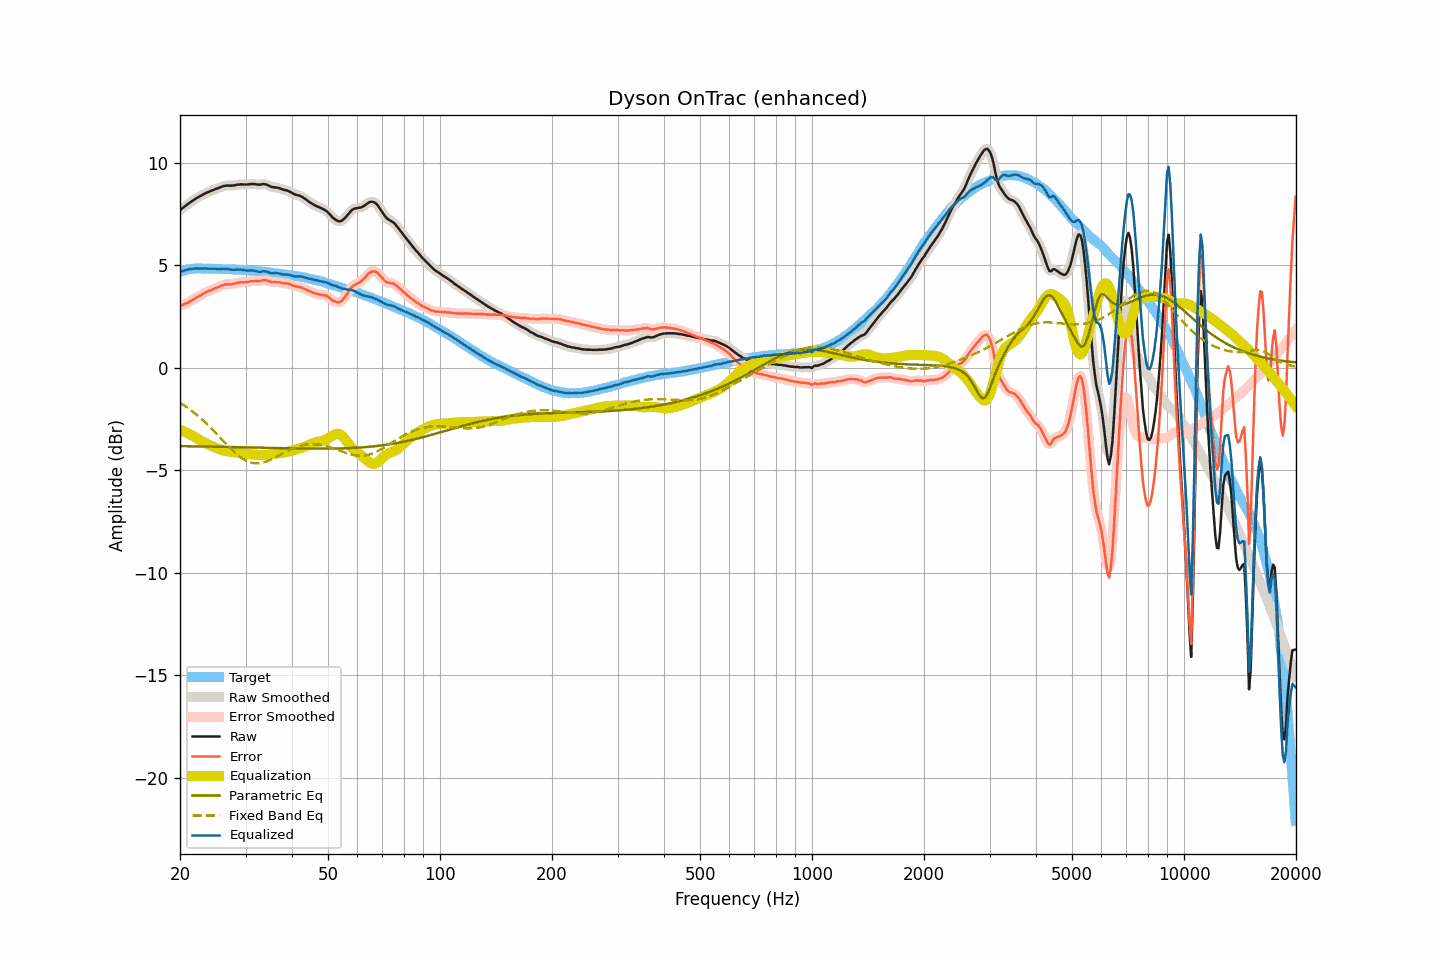

Data behind this chart, as committed beside it:
frequency, raw, smoothed, error, error_smoothed, equalization, parametric_eq, fixed_band_eq, equalized_raw, equalized_smoothed, target
20.00, 7.70, 7.70, 3.02, 3.02, -3.02, -3.82, -1.70, 4.68, 4.68, 4.68
20.20, 7.76, 7.76, 3.05, 3.05, -3.05, -3.82, -1.75, 4.71, 4.71, 4.71
20.40, 7.82, 7.82, 3.08, 3.08, -3.08, -3.82, -1.80, 4.74, 4.74, 4.74
20.61, 7.88, 7.88, 3.12, 3.12, -3.12, -3.82, -1.86, 4.76, 4.76, 4.76
20.81, 7.94, 7.94, 3.15, 3.15, -3.16, -3.82, -1.91, 4.78, 4.78, 4.79
21.02, 8.00, 8.00, 3.18, 3.19, -3.20, -3.82, -1.97, 4.80, 4.80, 4.82
21.23, 8.06, 8.06, 3.23, 3.23, -3.24, -3.82, -2.02, 4.82, 4.82, 4.83
21.44, 8.11, 8.11, 3.27, 3.28, -3.28, -3.83, -2.08, 4.83, 4.84, 4.83
21.66, 8.17, 8.17, 3.32, 3.33, -3.32, -3.83, -2.14, 4.85, 4.85, 4.84
21.87, 8.22, 8.22, 3.38, 3.37, -3.37, -3.83, -2.20, 4.85, 4.85, 4.84
22.09, 8.27, 8.27, 3.42, 3.42, -3.41, -3.83, -2.27, 4.85, 4.85, 4.85
22.31, 8.31, 8.31, 3.46, 3.46, -3.46, -3.83, -2.33, 4.85, 4.85, 4.85
22.54, 8.36, 8.36, 3.51, 3.50, -3.51, -3.83, -2.40, 4.85, 4.85, 4.85
22.76, 8.40, 8.40, 3.55, 3.55, -3.56, -3.83, -2.47, 4.84, 4.84, 4.85
22.99, 8.44, 8.44, 3.60, 3.60, -3.60, -3.83, -2.54, 4.84, 4.85, 4.84
23.22, 8.49, 8.49, 3.65, 3.65, -3.64, -3.84, -2.61, 4.85, 4.85, 4.84
23.45, 8.53, 8.52, 3.69, 3.69, -3.68, -3.84, -2.69, 4.85, 4.85, 4.84
23.69, 8.56, 8.56, 3.72, 3.72, -3.72, -3.84, -2.76, 4.84, 4.84, 4.84
23.92, 8.59, 8.59, 3.75, 3.75, -3.75, -3.84, -2.84, 4.84, 4.84, 4.84
24.16, 8.63, 8.63, 3.78, 3.78, -3.79, -3.84, -2.92, 4.84, 4.84, 4.85
24.40, 8.66, 8.66, 3.81, 3.82, -3.82, -3.84, -3.00, 4.84, 4.84, 4.85
24.65, 8.69, 8.69, 3.85, 3.85, -3.85, -3.84, -3.08, 4.84, 4.84, 4.83
24.89, 8.72, 8.72, 3.89, 3.89, -3.89, -3.85, -3.16, 4.83, 4.83, 4.83
25.14, 8.75, 8.75, 3.92, 3.92, -3.92, -3.85, -3.24, 4.83, 4.83, 4.83
25.39, 8.78, 8.78, 3.95, 3.95, -3.95, -3.85, -3.32, 4.83, 4.83, 4.83
25.65, 8.81, 8.81, 3.98, 3.98, -3.98, -3.85, -3.41, 4.82, 4.83, 4.83
25.91, 8.84, 8.84, 4.02, 4.02, -4.01, -3.85, -3.49, 4.83, 4.83, 4.82
26.16, 8.87, 8.86, 4.05, 4.04, -4.03, -3.85, -3.57, 4.84, 4.83, 4.82
26.43, 8.88, 8.88, 4.06, 4.07, -4.05, -3.86, -3.66, 4.83, 4.83, 4.82
26.69, 8.89, 8.89, 4.07, 4.07, -4.06, -3.86, -3.74, 4.82, 4.83, 4.82
26.96, 8.90, 8.89, 4.08, 4.08, -4.08, -3.86, -3.82, 4.82, 4.82, 4.82
27.23, 8.89, 8.89, 4.08, 4.08, -4.09, -3.86, -3.90, 4.80, 4.80, 4.81
27.50, 8.89, 8.89, 4.08, 4.08, -4.10, -3.86, -3.98, 4.79, 4.79, 4.81
27.77, 8.90, 8.90, 4.10, 4.09, -4.11, -3.86, -4.05, 4.79, 4.79, 4.80
28.05, 8.91, 8.91, 4.11, 4.11, -4.12, -3.86, -4.13, 4.79, 4.79, 4.80
28.33, 8.93, 8.93, 4.14, 4.13, -4.13, -3.87, -4.19, 4.80, 4.79, 4.79
28.62, 8.94, 8.94, 4.15, 4.15, -4.14, -3.87, -4.26, 4.80, 4.80, 4.79
28.90, 8.95, 8.95, 4.16, 4.17, -4.16, -3.87, -4.32, 4.79, 4.79, 4.79
29.19, 8.96, 8.95, 4.19, 4.17, -4.17, -3.87, -4.38, 4.79, 4.79, 4.77
29.48, 8.95, 8.95, 4.17, 4.18, -4.18, -3.87, -4.43, 4.77, 4.78, 4.78
29.78, 8.95, 8.95, 4.18, 4.18, -4.19, -3.88, -4.48, 4.76, 4.76, 4.77
30.08, 8.95, 8.95, 4.18, 4.18, -4.19, -3.88, -4.52, 4.76, 4.75, 4.77
30.38, 8.95, 8.95, 4.19, 4.19, -4.20, -3.88, -4.56, 4.75, 4.75, 4.76
30.68, 8.96, 8.96, 4.21, 4.21, -4.21, -3.88, -4.59, 4.75, 4.75, 4.75
30.99, 8.97, 8.97, 4.23, 4.22, -4.21, -3.88, -4.62, 4.76, 4.75, 4.74
31.30, 8.97, 8.97, 4.23, 4.23, -4.22, -3.88, -4.63, 4.75, 4.75, 4.74
31.61, 8.97, 8.97, 4.23, 4.23, -4.23, -3.89, -4.65, 4.74, 4.74, 4.74
31.93, 8.96, 8.96, 4.23, 4.23, -4.23, -3.89, -4.66, 4.73, 4.72, 4.73
32.24, 8.95, 8.95, 4.24, 4.23, -4.24, -3.89, -4.66, 4.71, 4.70, 4.71
32.57, 8.94, 8.94, 4.23, 4.23, -4.25, -3.89, -4.65, 4.69, 4.69, 4.71
32.89, 8.94, 8.95, 4.23, 4.24, -4.26, -3.89, -4.65, 4.68, 4.69, 4.71
33.22, 8.96, 8.96, 4.26, 4.26, -4.26, -3.89, -4.63, 4.70, 4.70, 4.70
33.55, 8.97, 8.96, 4.28, 4.27, -4.26, -3.90, -4.61, 4.71, 4.71, 4.69
33.89, 8.96, 8.96, 4.28, 4.28, -4.25, -3.90, -4.59, 4.71, 4.71, 4.68
34.23, 8.94, 8.93, 4.26, 4.26, -4.24, -3.90, -4.56, 4.70, 4.69, 4.68
34.57, 8.90, 8.90, 4.24, 4.24, -4.24, -3.90, -4.53, 4.66, 4.66, 4.66
34.92, 8.86, 8.86, 4.21, 4.21, -4.22, -3.90, -4.50, 4.64, 4.64, 4.65
35.27, 8.83, 8.83, 4.18, 4.19, -4.21, -3.91, -4.46, 4.62, 4.62, 4.65
35.62, 8.81, 8.81, 4.18, 4.18, -4.20, -3.91, -4.42, 4.61, 4.62, 4.63
35.97, 8.81, 8.80, 4.19, 4.18, -4.18, -3.91, -4.38, 4.62, 4.62, 4.62
... 635 more rows
